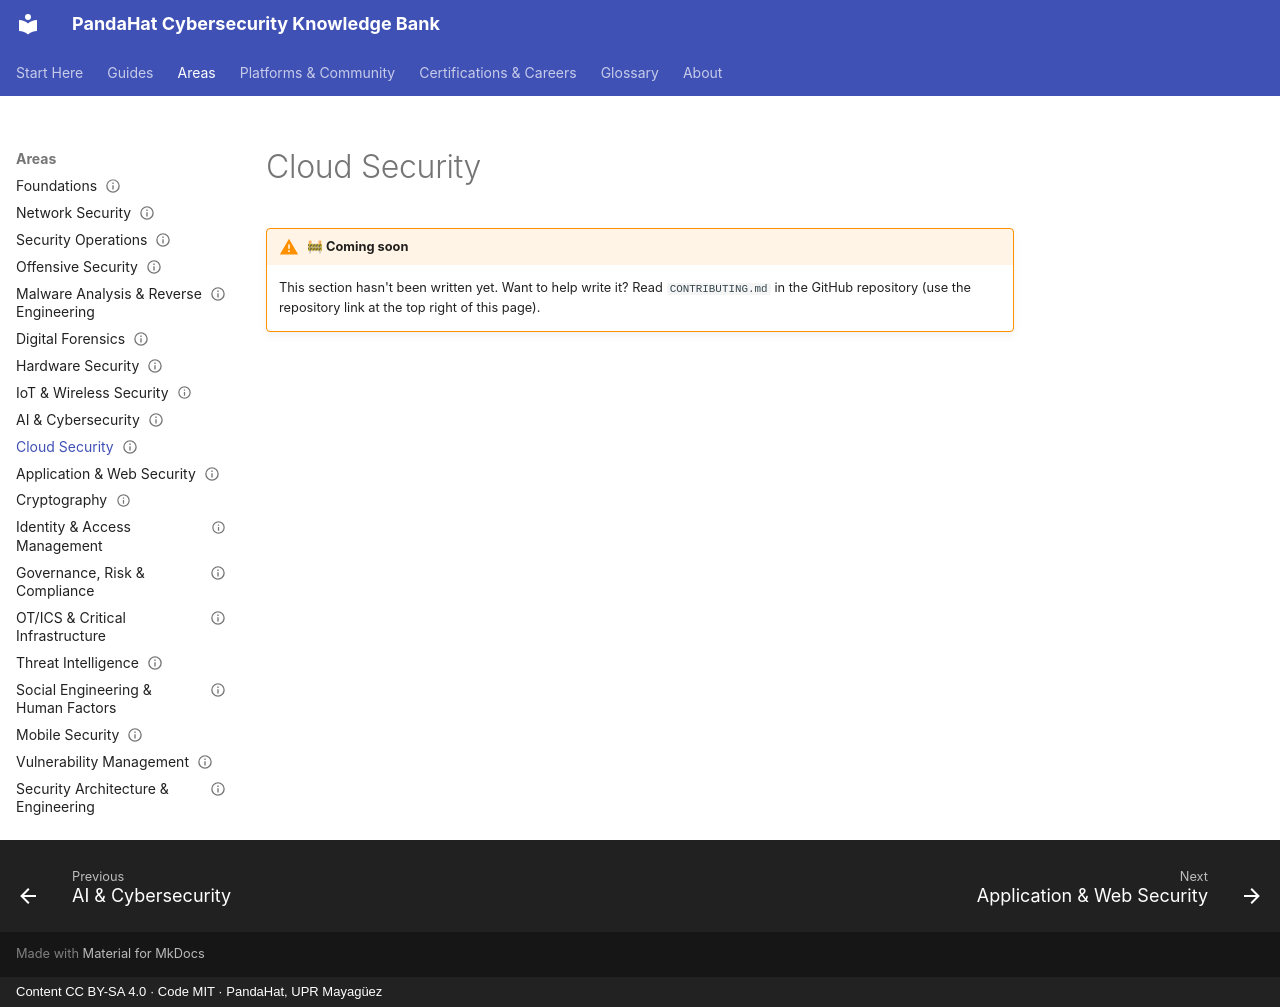

repository: pandahat-uprm/Pandahat-Cybersecurity-Knowledge-Bank · page: areas/cloud-security/index.html · generator: mkdocs · copyright: Content CC BY-SA 4.0 · Code MIT · PandaHat, UPR Mayagüez

---
title: "Cloud Security"
status: stub
last_reviewed: 2026-09-22
---

# Cloud Security

!!! warning "🚧 Coming soon"
    This section hasn't been written yet. Want to help write it? Read `CONTRIBUTING.md` in the GitHub repository (use the repository link at the top right of this page).
